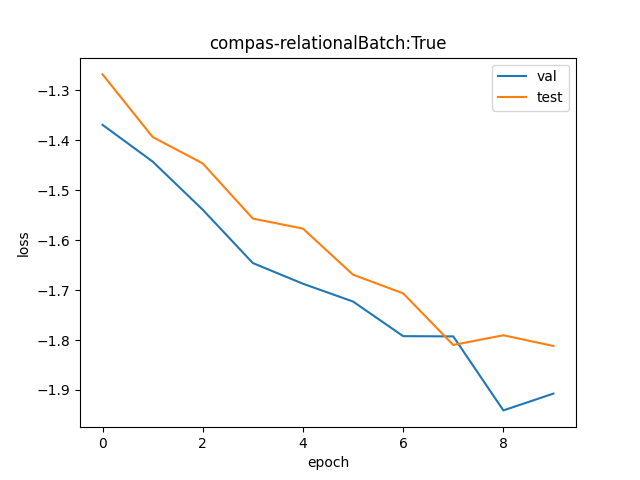

Source data for this figure (header and first rows):
val, test
0.2544, 0.2815
0.2364, 0.2483
0.2146, 0.2355
0.1929, 0.2108
0.185, 0.2067
0.1786, 0.1884
0.1666, 0.1815
0.1665, 0.1637
0.1436, 0.1669
0.1485, 0.1634
